Dataset: MRI_PROCESSED (GitHub, JpLimags/MRI_based_brain_tumor_detection). Classes: glioma tumor, meningioma tumor, no tumor, pituitary tumor.

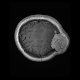
Label: meningioma tumor

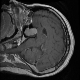
Label: pituitary tumor

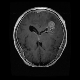
Label: glioma tumor

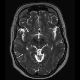
Label: no tumor

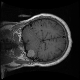
Label: meningioma tumor

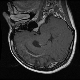
Label: pituitary tumor
